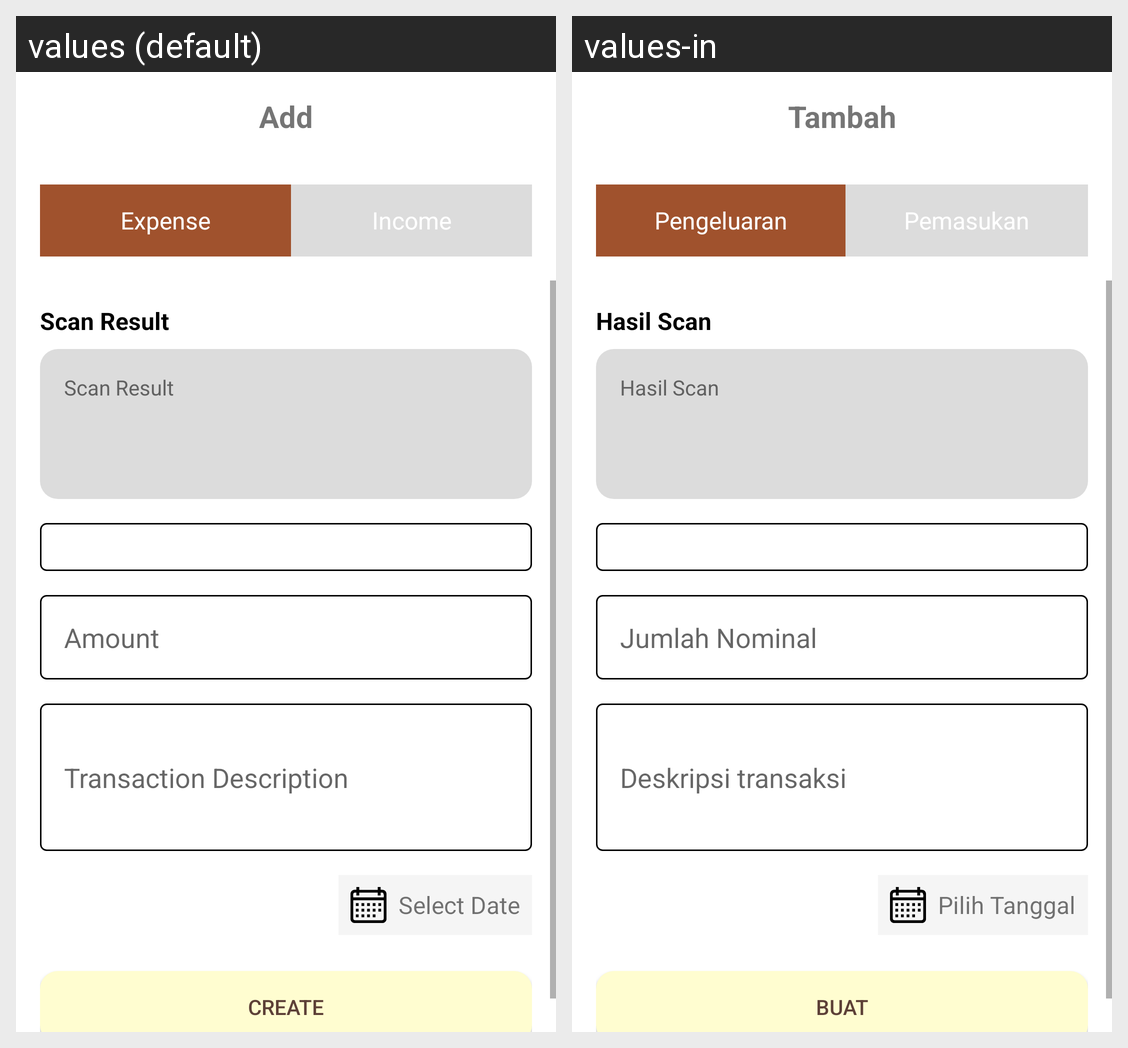

For this localized Android screen grid, give each drawn string resource with its value in every locale shown.
Android screen res/layout/fragment_tambah.xml rendered under 2 locales, left to right: values (default), values-in. Device: Nexus 5 (rendered at 1080×1920; each locale shown at half size, 540×960, under a caption strip naming it); theme Theme.ReNote.
Strings drawn on this screen, with the default value and each locale's value (text and hints the layout hard-codes, and strings that could not be matched under every locale, appear in the picture but are not listed):

tambah
  values: Add
  values-in: Tambah

pengeluaran
  values: Expense
  values-in: Pengeluaran

pemasukan
  values: Income
  values-in: Pemasukan

hasil_scan
  values: Scan Result
  values-in: Hasil Scan

jumlah_nominal
  values: Amount
  values-in: Jumlah Nominal

deskripsi_transaksi
  values: Transaction Description
  values-in: Deskripsi transaksi

tanggal
  values: Select Date
  values-in: Pilih Tanggal

buat
  values: Create
  values-in: Buat
